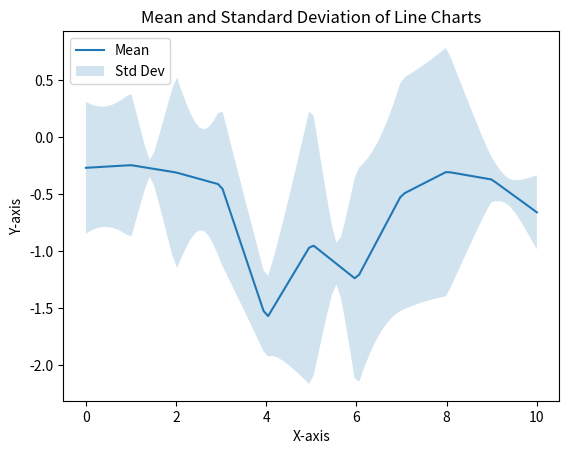

Here is the Python script that generated this plot:
import numpy as np
import matplotlib.pyplot as plt
from scipy.interpolate import interp1d

class LineChartAggregator:
    def __init__(self):
        self.x_lists = []
        self.y_lists = []

    def add_data(self, x_list, y_list):
        if len(x_list) != len(y_list):
            raise ValueError("x_list and y_list must be of the same length.")
        self.x_lists.append(x_list)
        self.y_lists.append(y_list)

    def get_mean_and_stddev_points(self):
        # Determine the common x range for interpolation
        x_min = max(min(x) for x in self.x_lists)
        x_max = min(max(x) for x in self.x_lists)
        common_x = np.linspace(x_min, x_max, num=100)  # You can adjust the number of points

        # Interpolate or extrapolate y values for all lists
        y_interp_lists = []
        for x_list, y_list in zip(self.x_lists, self.y_lists):
            f = interp1d(x_list, y_list, kind='linear', fill_value='extrapolate')
            y_interp_lists.append(f(common_x))

        # Calculate mean and standard deviation
        y_stacked = np.vstack(y_interp_lists)
        y_mean = np.mean(y_stacked, axis=0)
        y_std = np.std(y_stacked, axis=0)

        return common_x, y_mean, y_std

    def plot(self, plot_file_name):
        common_x, y_mean, y_std = self.get_mean_and_stddev_points()

        # Plot the mean line chart
        plt.plot(common_x, y_mean, label='Mean')

        # Plot the standard deviation area
        plt.fill_between(common_x, y_mean - y_std, y_mean + y_std, alpha=0.2, label='Std Dev')

        # Enhance the plot with labels, title, and legend
        plt.xlabel('X-axis')
        plt.ylabel('Y-axis')
        plt.title('Mean and Standard Deviation of Line Charts')
        plt.legend()

        # Show the plot
        plt.savefig(plot_file_name + '.png')
        plt.show()


if __name__ == '__main__':
    # Example usage:
    chart_aggregator = LineChartAggregator()

    # Add data (replace these with your actual data)
    chart_aggregator.add_data(np.arange(11), np.random.normal(loc=0, scale=1, size=11))
    chart_aggregator.add_data(np.arange(17), np.random.normal(loc=0, scale=1, size=17))
    chart_aggregator.add_data(np.arange(23), np.random.normal(loc=0, scale=1, size=23))

    # Draw the plot
    chart_aggregator.plot('chart_aggregator_plot')

